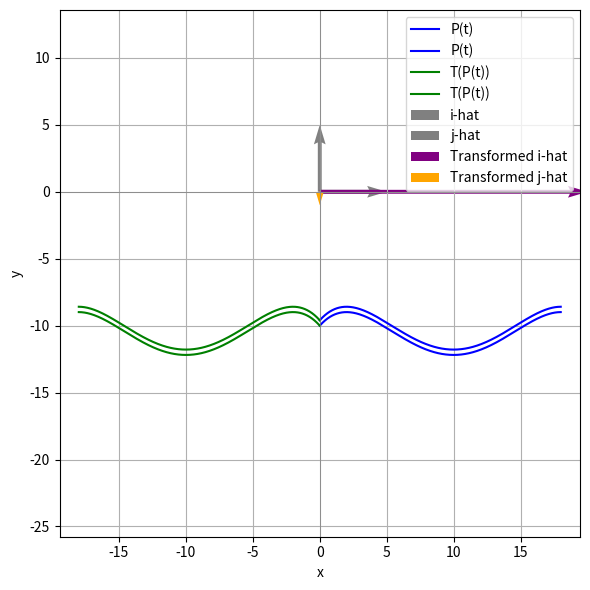
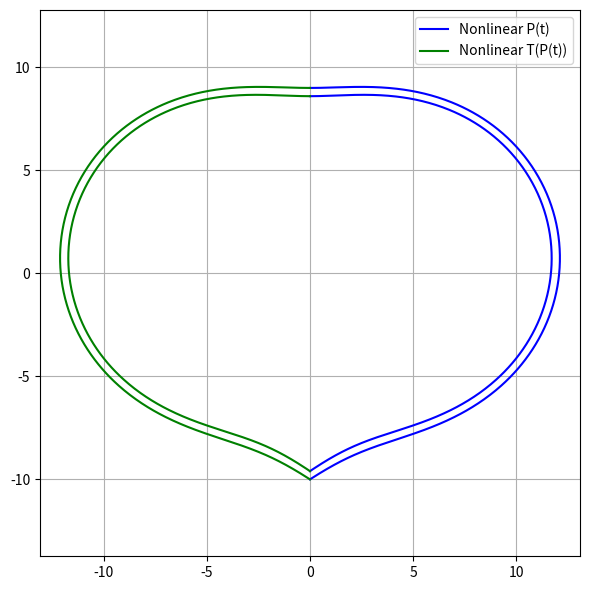

Reproduce these figures in Python, in order.
import numpy as np
import matplotlib.pyplot as plt

def f(x):
    return (x-1)**2*(x-5)**2+6

theta= np.pi

trans = {
        "rot": np.array([[np.cos(theta), -np.sin(theta)], [np.sin(theta), np.cos(theta)]]),
        "scale": np.array([[4, 0], [0, 0.2]]),
        "shear": np.array([[1, 0.5], [0, 1]]),
        "none": np.array([[1, 0], [0, 1]]),
        "flip": np.array([[-1, 0], [0, 1]])
    }
A=trans["flip"]
b = np.array([44, 0])
b2 = np.array([22, -623/80])

x_vals = np.linspace(1,5.5, 500)
f_vals = f(x_vals)
f2_vals = f(x_vals)-2

points = np.vstack((x_vals, f_vals))  # shape: (2, N)
points2 = np.vstack((x_vals, f2_vals))

points = trans["scale"] @ points
points2 = trans["scale"] @ points2
points_covariant = A @ points + b[:, None]
points2_covariant = A @ points2 + b[:, None]

points = trans["rot"] @ points + b2[:, None]
points2 = trans["rot"] @ points2 + b2[:, None]
points_covariant = trans["rot"] @ points_covariant + b2[:, None]
points2_covariant = trans["rot"] @ points2_covariant + b2[:, None]

origin = np.array([[0], [0]])
i_hat = np.array([[5], [0]])
j_hat = np.array([[0], [5]])
i_trans = trans["rot"] @ A @ trans["scale"] @ i_hat
j_trans = trans["rot"] @ A @ trans["scale"] @ j_hat

plt.figure(figsize=(6, 6))

plt.plot(points[0], points[1], label="P(t)", color='blue')
plt.plot(points2[0], points2[1], label="P(t)", color='blue')
plt.plot(points_covariant[0], points_covariant[1], label="T(P(t))", color='green')
plt.plot(points2_covariant[0], points2_covariant[1], label="T(P(t))", color='green')

plt.quiver(*origin, *i_hat, angles='xy', scale_units='xy', scale=1, color='grey', label="i-hat")
plt.quiver(*origin, *j_hat, angles='xy', scale_units='xy', scale=1, color='grey', label="j-hat")
plt.quiver(*(origin), *i_trans, angles='xy', scale_units='xy', scale=1, color='purple', label="Transformed i-hat")
plt.quiver(*(origin), *j_trans, angles='xy', scale_units='xy', scale=1, color='orange', label="Transformed j-hat")

plt.axhline(0, color='gray', linewidth=0.5)
plt.axvline(0, color='gray', linewidth=0.5)
plt.xlabel("x")
plt.ylabel("y")
plt.axis('equal')
plt.legend()
plt.grid(True)
plt.tight_layout()
plt.savefig("transformation_combo.png", dpi=300)

def non_linear(points):
    x = points[0]
    y = points[1]
    angle = np.pi * x / 18 - np.pi / 2
    x_new = -y * np.cos(angle)
    y_new = -y * np.sin(angle)
    return np.vstack((x_new, y_new))

nl_points = non_linear(points)
nl_points2 = non_linear(points2)
nl_points_covariant = non_linear(points_covariant)
nl_points2_covariant = non_linear(points2_covariant)

plt.figure(figsize=(6, 6))
plt.plot(nl_points[0], nl_points[1], label="Nonlinear P(t)", color='blue')
plt.plot(nl_points2[0], nl_points2[1], color='blue')
plt.plot(nl_points_covariant[0], nl_points_covariant[1], label="Nonlinear T(P(t))", color='green')
plt.plot(nl_points2_covariant[0], nl_points2_covariant[1], color='green')

plt.axis('equal')
plt.legend()
plt.grid(True)
plt.tight_layout()
plt.savefig("nonlinear_transform.png", dpi=300)